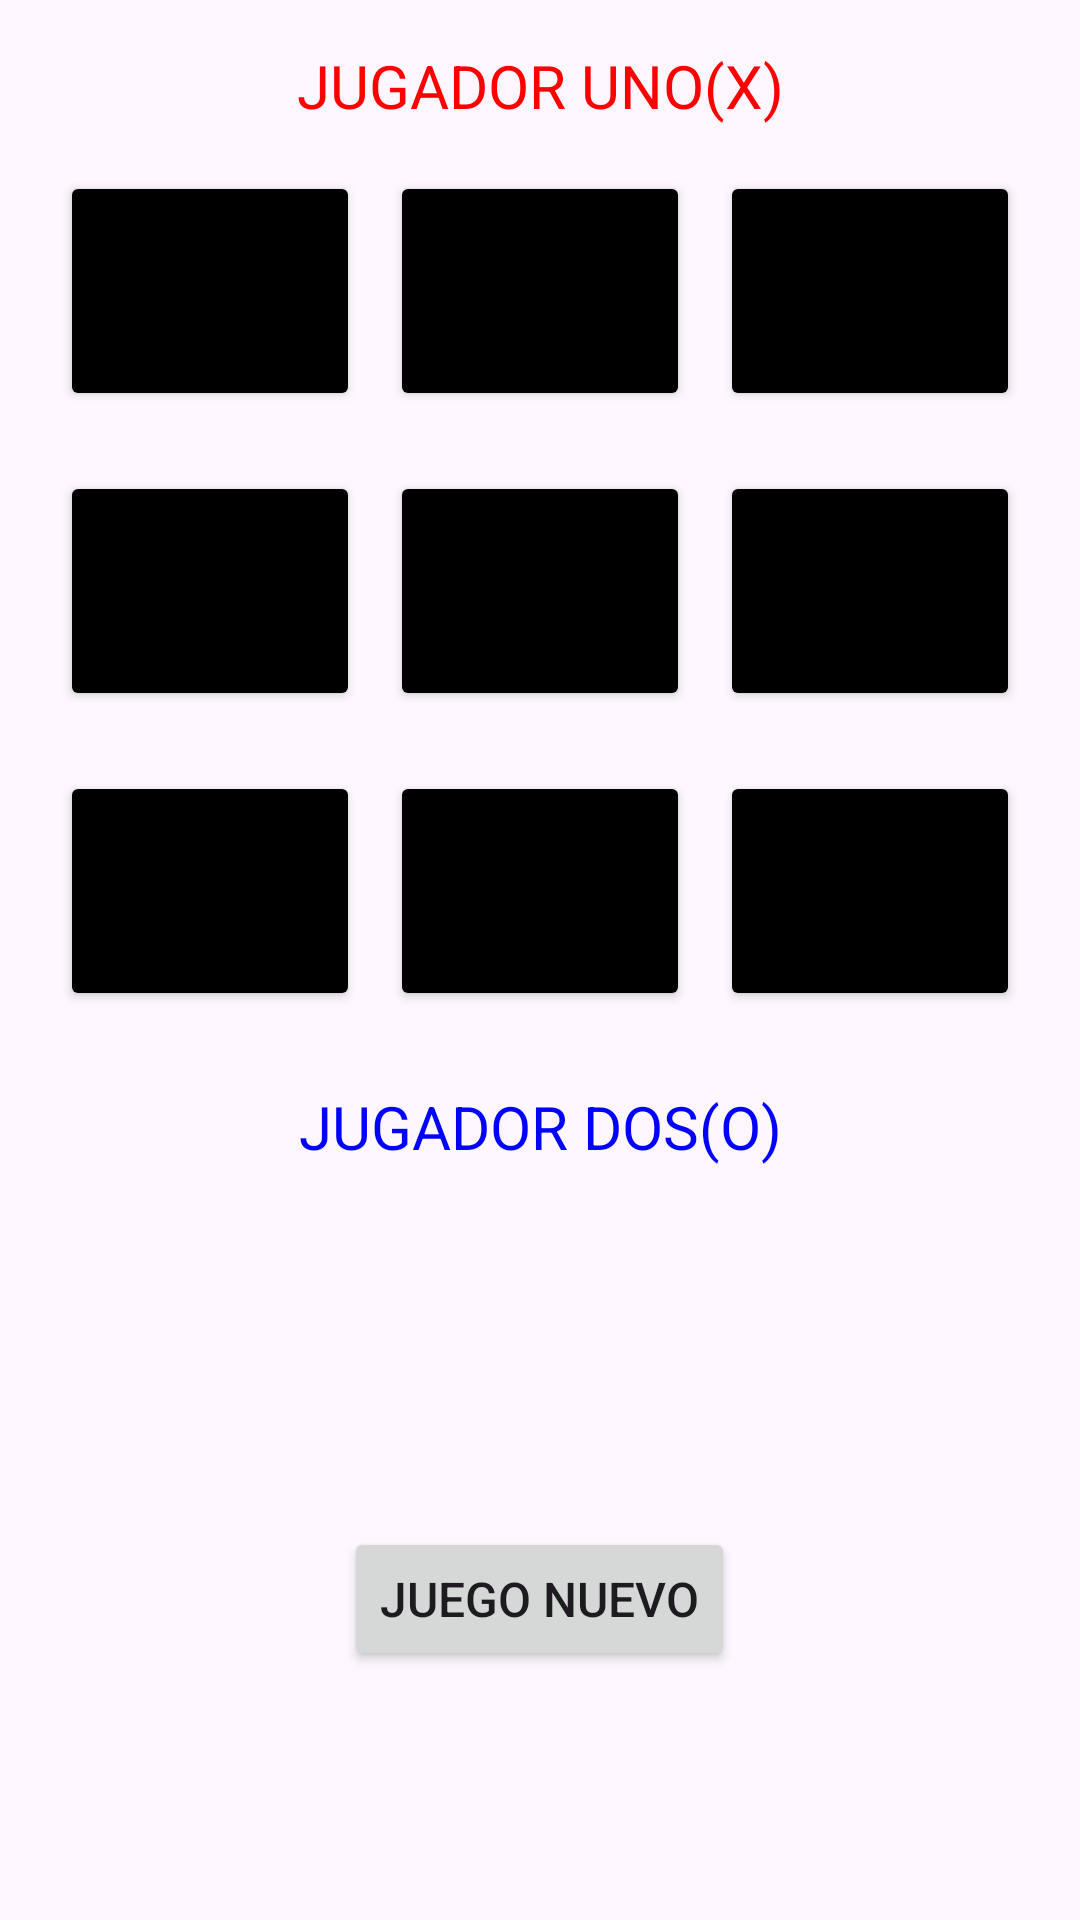

Produce the Android XML layout that renders to this screen, including the resource entries it uses.
<!-- AndroidManifest.xml: application theme Theme.TriquiNR -->
<!-- res/layout/activity_main.xml -->
<?xml version="1.0" encoding="utf-8"?>
<LinearLayout xmlns:android="http://schemas.android.com/apk/res/android"
    xmlns:app="http://schemas.android.com/apk/res-auto"
    xmlns:tools="http://schemas.android.com/tools"
    android:layout_width="match_parent"
    android:layout_height="match_parent"
    android:orientation="vertical"
    tools:context=".MainActivity"
    android:padding="15dp"
    android:layout_gravity="center"
    android:layout_margin="15dp">

    <TextView
        android:layout_width="match_parent"
        android:layout_height="wrap_content"
        android:text="Jugador uno(X)"
        android:textAllCaps="true"
        android:textAlignment="center"
        android:layout_marginBottom="10dp"
        android:textSize="20dp"
        android:textColor="#FF0000"
        />

    <LinearLayout

        android:layout_width="match_parent"
        android:layout_height="wrap_content"
        android:orientation="vertical">

        <LinearLayout
            android:layout_width="match_parent"
            android:layout_height="wrap_content"
            android:orientation="horizontal">

            <Button
                android:id="@+id/button1"
                android:layout_width="60dp"
                android:layout_height="80dp"
                android:layout_weight="1"
                android:layout_margin="5dp"
                android:textSize="20dp"
                android:textStyle="bold"

                android:backgroundTint="@color/black" />
            <Button
                android:id="@+id/button2"
                android:layout_width="60dp"
                android:layout_height="80dp"
                android:layout_weight="1"
                android:layout_margin="5dp"
                android:textSize="20dp"
                android:textStyle="bold"
                android:backgroundTint="@color/black" />
            <Button
                android:id="@+id/button3"
                android:layout_width="60dp"
                android:layout_height="80dp"
                android:layout_weight="1"
                android:layout_margin="5dp"
                android:textSize="20dp"
                android:textStyle="bold"
                android:backgroundTint="@color/black" />
        </LinearLayout>

        <LinearLayout
            android:layout_width="match_parent"
            android:layout_height="wrap_content"
            android:orientation="horizontal"
            android:layout_marginTop="10dp"
            >

            <Button
                android:id="@+id/button4"
                android:layout_width="60dp"
                android:layout_height="80dp"
                android:layout_margin="5dp"
                android:layout_weight="1"
                android:textStyle="bold"
                android:backgroundTint="@color/black"
                android:textSize="20dp" />

            <Button
                android:id="@+id/button5"
                android:layout_width="60dp"
                android:layout_height="80dp"
                android:layout_weight="1"
                android:layout_margin="5dp"
                android:textSize="20dp"
                android:textStyle="bold"
                android:backgroundTint="@color/black" />
            <Button
                android:id="@+id/button6"
                android:layout_width="60dp"
                android:layout_height="80dp"
                android:layout_weight="1"
                android:layout_margin="5dp"
                android:textSize="20dp"
                android:textStyle="bold"
                android:backgroundTint="@color/black" />
        </LinearLayout>

        <LinearLayout
            android:layout_width="match_parent"
            android:layout_height="wrap_content"
            android:orientation="horizontal"
            android:layout_marginTop="10dp">
            <Button
                android:id="@+id/button7"
                android:layout_width="60dp"
                android:layout_height="80dp"
                android:layout_weight="1"
                android:layout_margin="5dp"
                android:textSize="20dp"
                android:textStyle="bold"
                android:backgroundTint="@color/black" />

            <Button
                android:id="@+id/button8"
                android:layout_width="60dp"
                android:layout_height="80dp"
                android:layout_weight="1"
                android:layout_margin="5dp"
                android:textSize="20dp"
                android:textStyle="bold"
                android:backgroundTint="@color/black"
                />

            <Button
                android:id="@+id/button9"
                android:layout_width="60dp"
                android:layout_height="80dp"
                android:layout_weight="1"
                android:layout_margin="5dp"
                android:textSize="20dp"
                android:textStyle="bold"
                android:backgroundTint="@color/black"/>

        </LinearLayout>
    </LinearLayout>

    <TextView
        android:layout_width="match_parent"
        android:layout_height="wrap_content"
        android:text="Jugador dos(O)"
        android:textAllCaps="true"
        android:textAlignment="center"
        android:layout_marginTop="20dp"
        android:layout_marginBottom="20dp"
        android:textSize="20dp"
        android:textColor="#0000FF"
        />

    <Button
        android:id="@+id/button10"
        android:layout_gravity="center"
        android:layout_marginTop="100dp"
        android:textAlignment="center"
        android:layout_width="wrap_content"
        android:layout_height="wrap_content"
        android:text="Juego Nuevo"
        android:textSize="16sp" />

</LinearLayout>
<!-- resources referenced by this layout -->
<resources>
  <style name="Theme.TriquiNR" parent="Base.Theme.TriquiNR" />
  <style name="Base.Theme.TriquiNR" parent="Theme.Material3.DayNight.NoActionBar">
          
          
      </style>
  <!-- not gathered from this repository: default colours our renderer supplied (Android Studio template values) -->
  <color name="black">#FF000000</color>
</resources>
